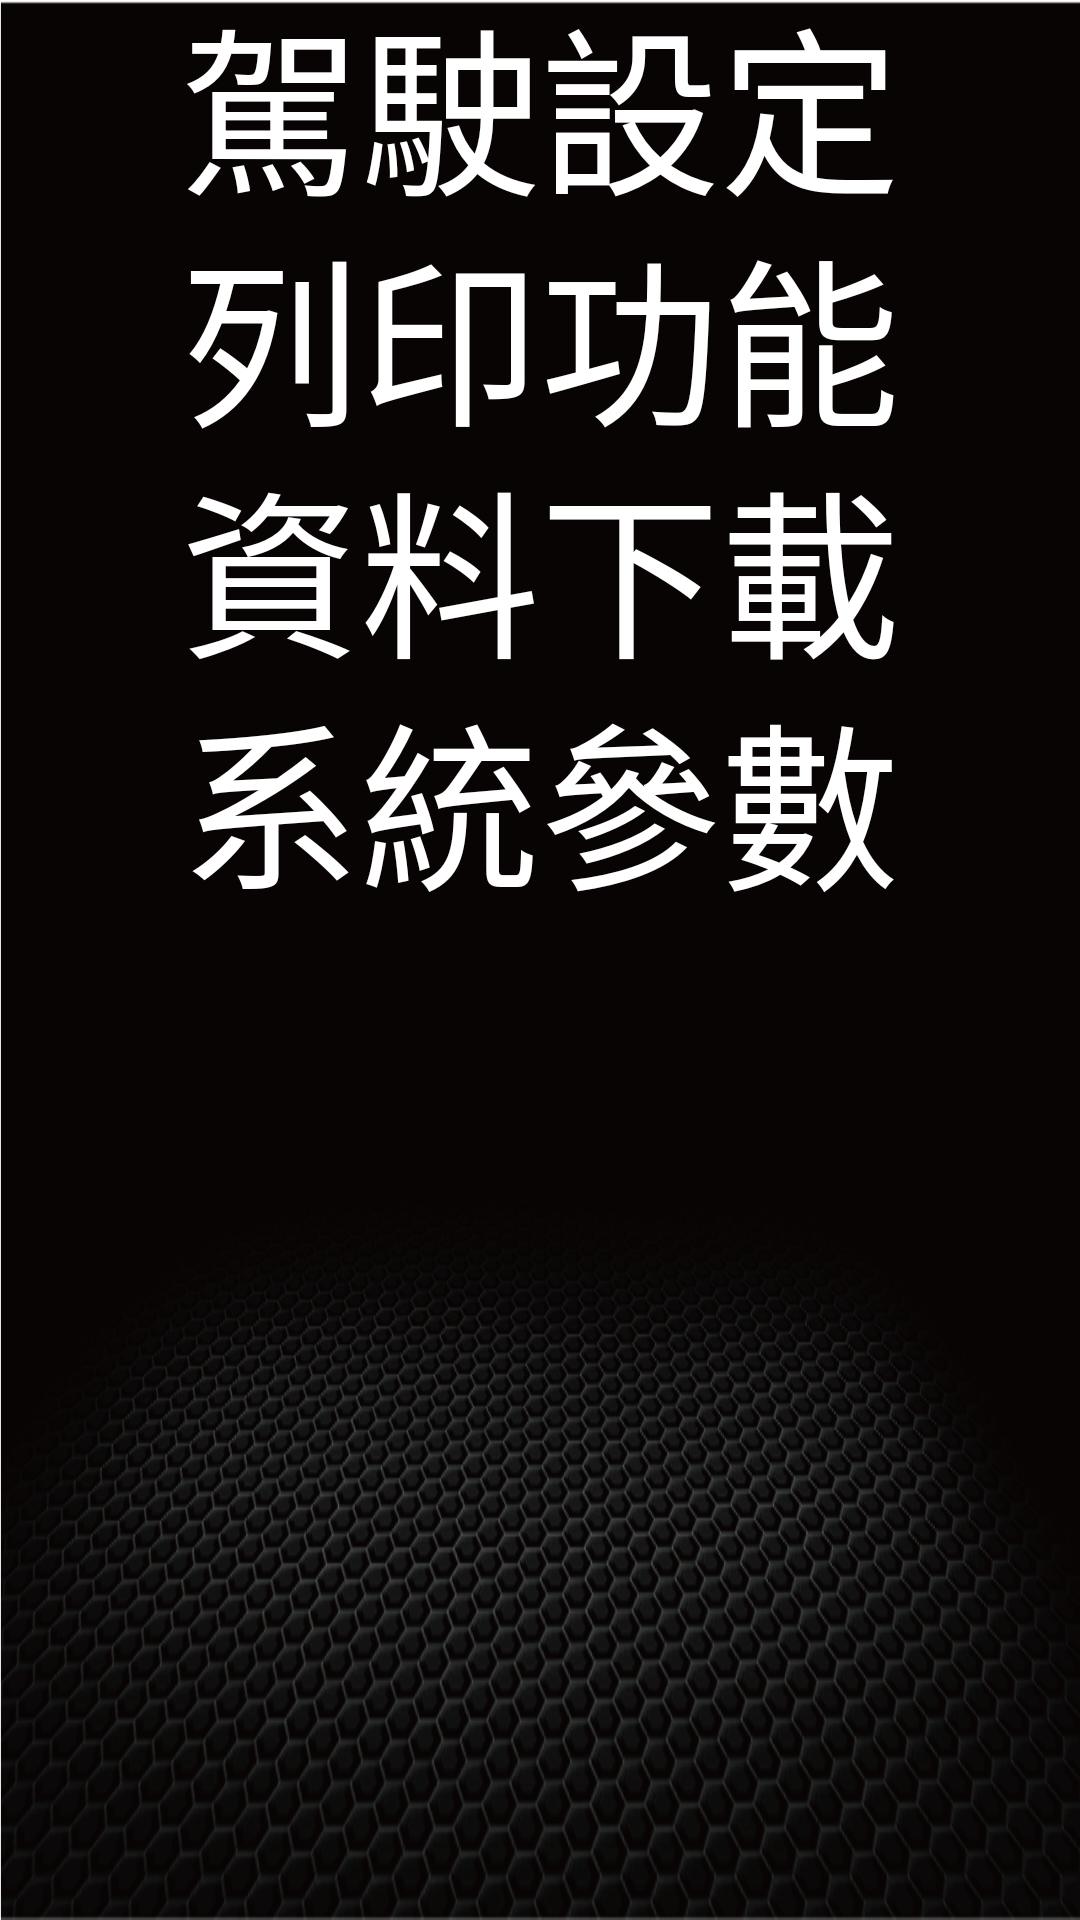

Produce the Android XML layout that renders to this screen, including the resource entries it uses.
<!-- AndroidManifest.xml: application theme Base.Theme.PTAComSample -->
<!-- res/layout/activity_main_menu_tv1.xml -->
<?xml version="1.0" encoding="utf-8"?>
<androidx.constraintlayout.widget.ConstraintLayout xmlns:android="http://schemas.android.com/apk/res/android"
    xmlns:app="http://schemas.android.com/apk/res-auto"
    xmlns:tools="http://schemas.android.com/tools"
    android:layout_width="match_parent"
    android:layout_height="match_parent">

    <TextView
        android:id="@+id/mainMenuText1"
        android:layout_width="wrap_content"
        android:layout_height="wrap_content"
        android:layout_marginTop="-10dp"
        android:gravity="center"
        android:text="@string/contentMainMenuText1"
        android:textSize="60sp"
        app:layout_constraintEnd_toEndOf="parent"
        app:layout_constraintStart_toStartOf="parent"
        app:layout_constraintTop_toTopOf="parent" />

    <TextView
        android:id="@+id/mainMenuText2"
        android:layout_width="wrap_content"
        android:layout_height="wrap_content"
        android:layout_marginTop="-10dp"
        android:gravity="center"
        android:text="@string/contentMainMenuText2"
        android:textSize="60sp"
        app:layout_constraintEnd_toEndOf="parent"
        app:layout_constraintStart_toStartOf="parent"
        app:layout_constraintTop_toBottomOf="@+id/mainMenuText1" />

    <TextView
        android:id="@+id/mainMenuText3"
        android:layout_width="wrap_content"
        android:layout_height="wrap_content"
        android:layout_marginTop="-10dp"
        android:gravity="center"
        android:text="@string/contentMainMenuText3"
        android:textSize="60sp"
        app:layout_constraintEnd_toEndOf="parent"
        app:layout_constraintStart_toStartOf="parent"
        app:layout_constraintTop_toBottomOf="@+id/mainMenuText2" />

    <TextView
        android:id="@+id/mainMenuText4"
        android:layout_width="wrap_content"
        android:layout_height="wrap_content"
        android:layout_marginTop="-10dp"
        android:gravity="center"
        android:text="@string/contentMainMenuText4"
        android:textSize="60sp"
        app:layout_constraintEnd_toEndOf="parent"
        app:layout_constraintStart_toStartOf="parent"
        app:layout_constraintTop_toBottomOf="@+id/mainMenuText3" />

</androidx.constraintlayout.widget.ConstraintLayout>
<!-- resources referenced by this layout -->
<resources>
  <string name="contentMainMenuText1">駕駛設定</string>
  <string name="contentMainMenuText2">列印功能</string>
  <string name="contentMainMenuText3">資料下載</string>
  <string name="contentMainMenuText4">系統參數</string>
  <style name="Base.Theme.PTAComSample" parent="Theme.Material3.Dark.NoActionBar">
          <item name="android:windowBackground">@drawable/launcher_web_bg</item>
          
          
          <item name="colorPrimary">@color/purple_500</item>
          <item name="colorPrimaryVariant">@color/purple_500</item>
          <item name="colorOnPrimary">@color/purple_200</item>
          
          <item name="colorSecondary">@color/teal_200</item>
          <item name="colorSecondaryVariant">@color/teal_700</item>
          <item name="colorOnSecondary">@color/black</item>
          <item name="android:textColor">@color/white</item>
          
          <item name="android:statusBarColor" tools:targetApi="21">@color/transparent</item>
      </style>
  <!-- drawable launcher_web_bg: png bitmap (drawable, 302348 bytes) -->
  <color name="purple_500">#FF6200EE</color>
  <color name="purple_200">#FFBB86FC</color>
  <color name="teal_200">#FF03DAC5</color>
  <color name="teal_700">#FF018786</color>
  <color name="black">#FF000000</color>
  <color name="white">#FFFFFFFF</color>
  <color name="transparent">#00FFFFFF</color>
</resources>
